pico-8 play session: no input (idle)

[t = 4 s] idle ~4s (no d-pad/buttons)
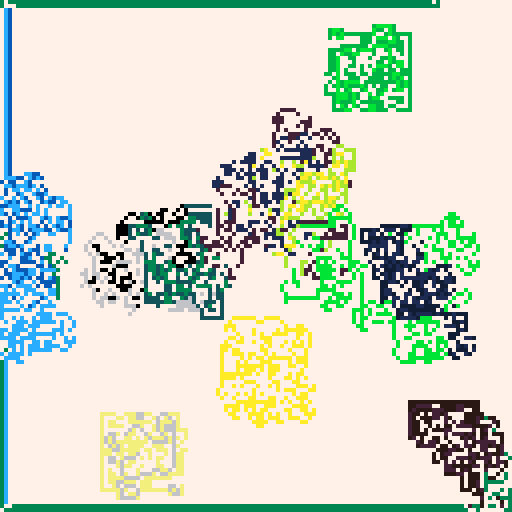
[t = 6 s] idle ~6s (no d-pad/buttons)
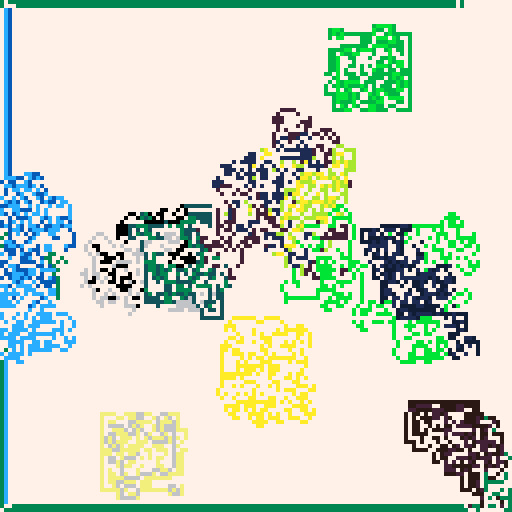
[t = 8 s] idle ~8s (no d-pad/buttons)
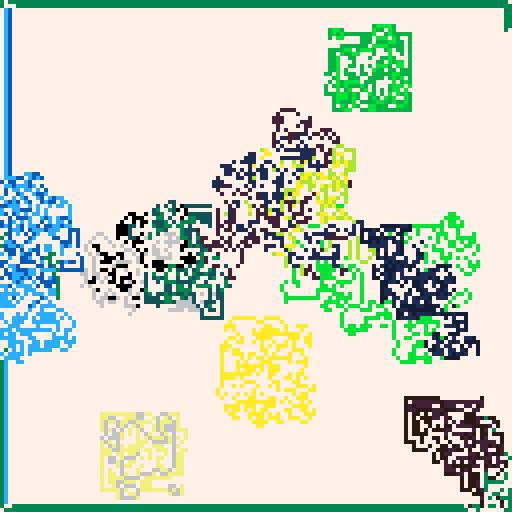

pico-8 cartridge
version 34
__lua__
-- langton's ant
-- alexthescott
-- 1/6/21
-- https://w.wiki/4nrq

-- ty to @aebrer for this maths
rng = stat(6)
if rng == "" then
 rng = "63,1,3,"
end
rng_vals = {}
c_num = ""
for i=1,#rng do
 if sub(rng,i,i) != "," then
  c_num = c_num..sub(rng,i,i)
 else 
  add(rng_vals,tonum(c_num))
  c_num = ""
 end
end

srand(rng_vals[1])

p1={7,6,135,10,138,11,139,3,131,12,140,1,129,130,128,0}
p2={7,135,10,9,15,143,142,137,14,136,8,2,130,133,128,0}
p3={7,15,143,142,14,8,136,137,9,10,135,138,11,139,12,140}
 
p={p1,p2,p3}
c=p[rng_vals[2]]
 
pal(c,1)

function forward()
    v=c[1]
    del(c,v)
    c[#c+1]=v
    pal(c,1)
end
 
function backward()
    v=c[#c]
    del(c,v)
    for i=#c+1,1,-1 do
        if i!=1 then
            c[i]=c[i-1]
        else
            c[i]=v
        end
    end
    pal(c,1)
end

for i=1,rnd(rng_vals[3]) do
    forward()
end

function new_ant(x,y,c)
	ant={}
	ant.x=x
	ant.y=y
	-- 1:up 2:right 3:left 4:down
	ant.d=1+rnd(4)\1
	ant.c=c
	
	ant.move=function(self)
		pc=pget(self.x,self.y)
		if pc==0 then
			pset(self.x,self.y,self.c)
			self.d+=1
			if self.d>=5 then
				self.d=1
			end
		else
			if pc==self.c and pc%2==0 then
				pset(self.x,self.y,pc-1)
			else
				pset(self.x,self.y,0)
			end
			self.d-=1
			if self.d<=0 then
				self.d=4
			end
		end
		
		if self.d==1 then
			self.y-=1
		elseif self.d==2 then
			self.x+=1
		elseif self.d==3 then
			self.y+=1
		else
			self.x-=1
		end
		
	end
	return ant
end

--[[
d=4+rnd()*28
ant_a=new_ant(64-d,64-d,2)
ant_b=new_ant(64+d,64+d,4)
ant_c=new_ant(64+d,64-d,6)
ant_d=new_ant(64-d,64+d,8)
--]]

ants={}
d=16
for i=1,16 do
	x=rnd(128)\1
	y=rnd(128)\1
	na=new_ant(x,y,i)
	add(ants,na)
end

cls()
_set_fps(60)
::♥::
--cls()

--[[
for i=1,1 do
	ant_a:move()
	ant_b:move()
	ant_c:move()
	ant_d:move()
end
--]]

for a in all(ants) do
	for i=1,1 do
		a:move()
	end
end

if btn(❎) or btn(🅾️) then
	--
else
	flip()
end
goto ♥
__gfx__
00000000000000000000000000000000000000000000000000000000000000000000000000000000000000000000000000000000000000000000000000000000
00000000000000000000000000000000000000000000000000000000000000000000000000000000000000000000000000000000000000000000000000000000
00700700000000000000000000000000000000000000000000000000000000000000000000000000000000000000000000000000000000000000000000000000
00077000000000000000000000000000000000000000000000000000000000000000000000000000000000000000000000000000000000000000000000000000
00077000000000000000000000000000000000000000000000000000000000000000000000000000000000000000000000000000000000000000000000000000
00700700000000000000000000000000000000000000000000000000000000000000000000000000000000000000000000000000000000000000000000000000
